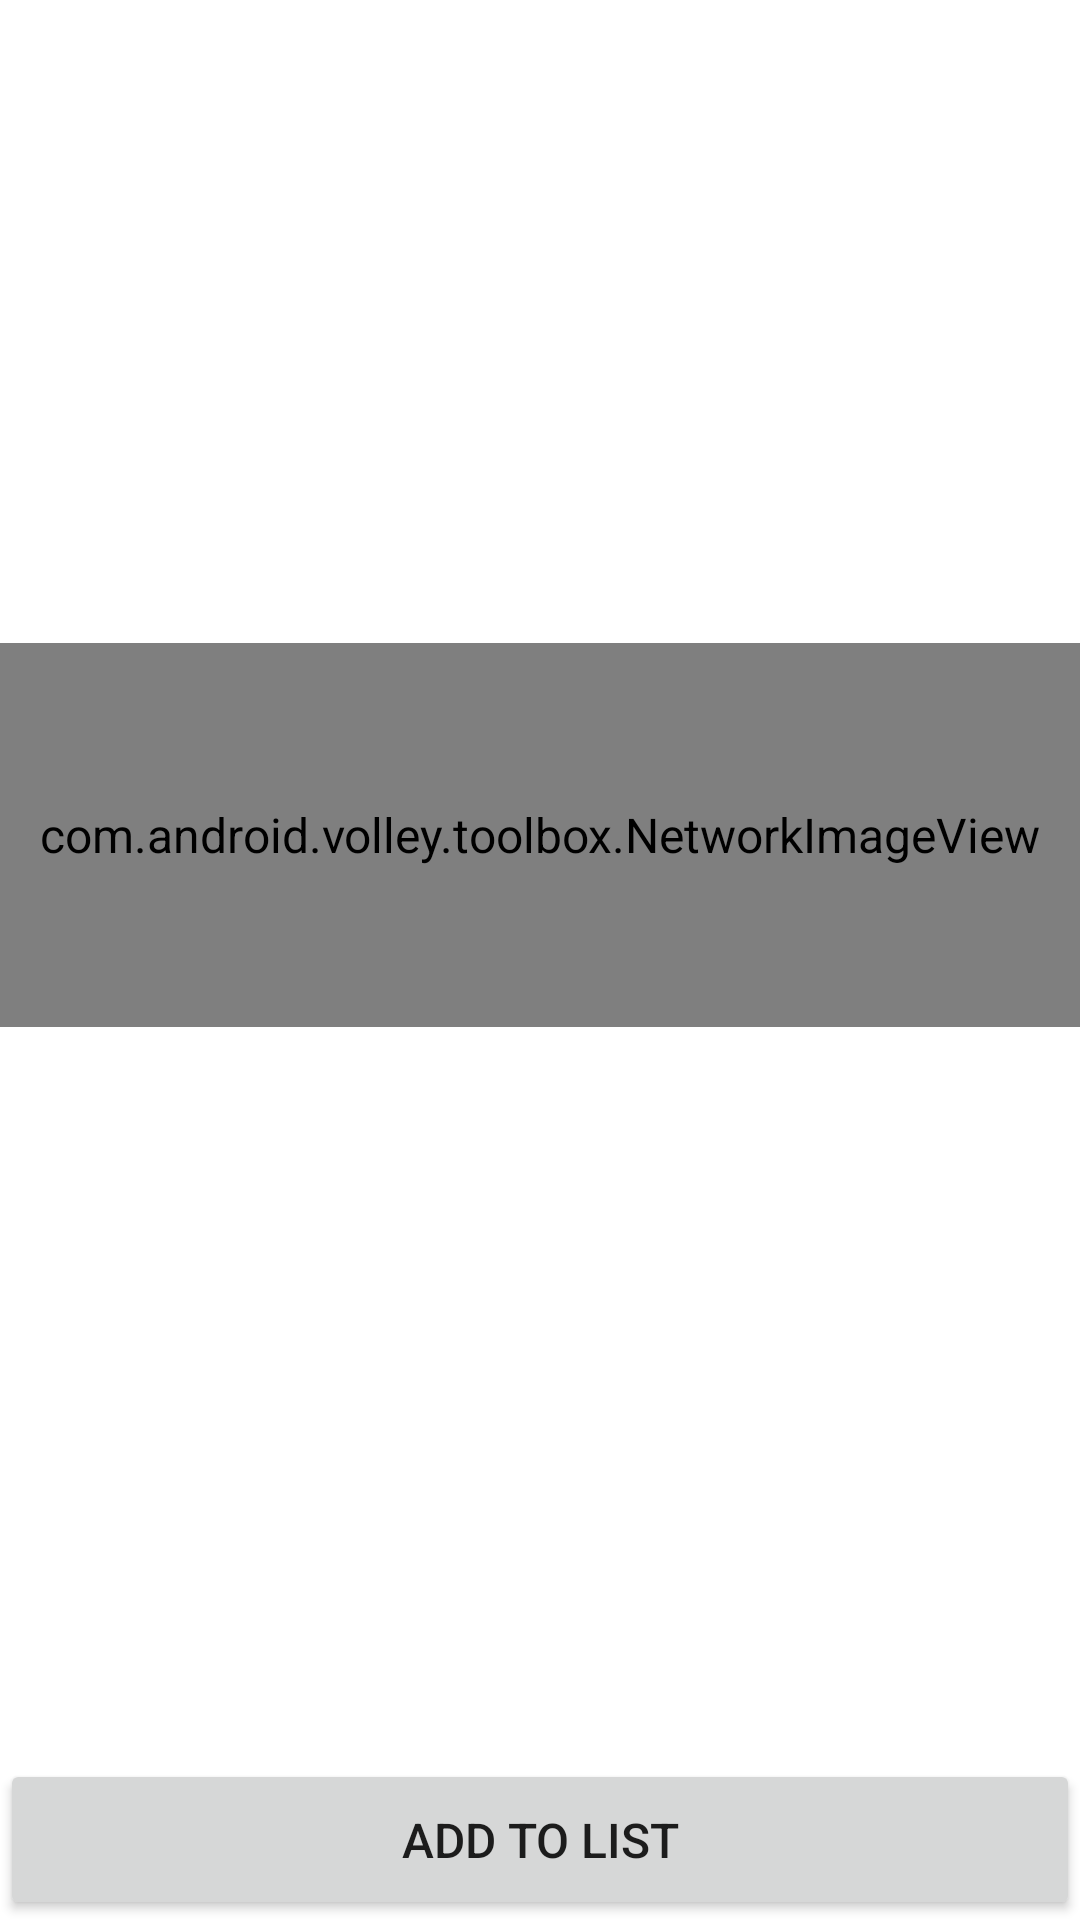

This screen was rendered from an Android layout file. Write that file and the resources it references.
<!-- AndroidManifest.xml: application theme Theme.ShoppingApp -->
<!-- res/layout/rv_item_product.xml -->
<?xml version="1.0" encoding="utf-8"?>
<androidx.constraintlayout.widget.ConstraintLayout xmlns:android="http://schemas.android.com/apk/res/android"
	xmlns:app="http://schemas.android.com/apk/res-auto"
	xmlns:tools="http://schemas.android.com/tools"
	android:layout_width="match_parent"
	android:layout_height="wrap_content"
	android:layout_marginBottom="32dp"
	android:background="#FFFFFF">

	<LinearLayout
		android:id="@+id/shops_container"
		android:layout_width="0dp"
		android:layout_height="wrap_content"
		android:orientation="horizontal"
		app:layout_constraintEnd_toEndOf="parent"
		app:layout_constraintStart_toStartOf="parent"
		app:layout_constraintTop_toTopOf="parent">

	</LinearLayout>

	<com.android.volley.toolbox.NetworkImageView
		android:id="@+id/img_product_icon"
		android:layout_width="0dp"
		android:layout_height="128dp"
		app:layout_constraintBottom_toTopOf="@+id/tv_product_name"
		app:layout_constraintEnd_toEndOf="parent"
		app:layout_constraintStart_toStartOf="parent"
		app:layout_constraintTop_toTopOf="@+id/shops_container"
		tools:srcCompat="@tools:sample/avatars" />

	<TextView
		android:id="@+id/tv_product_price_range"
		android:layout_width="wrap_content"
		android:layout_height="wrap_content"
		app:layout_constraintBottom_toBottomOf="@+id/tv_product_name"
		app:layout_constraintEnd_toEndOf="parent"
		app:layout_constraintTop_toTopOf="@+id/tv_product_name"
		tools:text="£000.00 - 000.00" />

	<TextView
		android:id="@+id/tv_product_name"
		style="@style/Label"
		android:layout_width="0dp"
		android:layout_height="wrap_content"
		android:layout_marginBottom="8dp"
		app:layout_constraintBottom_toTopOf="@id/btn_add_to_list"
		app:layout_constraintEnd_toStartOf="@+id/tv_product_price_range"
		app:layout_constraintStart_toStartOf="parent"
		tools:text="Product Name" />

	<Button
		android:id="@+id/btn_add_to_list"
		style="@style/Button"
		android:layout_width="0dp"
		android:layout_height="wrap_content"
		android:text="@string/add_to_list"
		app:layout_constraintBottom_toBottomOf="parent"
		app:layout_constraintEnd_toEndOf="parent"
		app:layout_constraintStart_toStartOf="parent" />

</androidx.constraintlayout.widget.ConstraintLayout>
<!-- resources referenced by this layout -->
<resources>
  <string name="add_to_list">Add to List</string>
  <style name="Button">
  		<item name="android:insetTop">0dp</item>
  		<item name="android:insetBottom">0dp</item>
  		<item name="android:padding">16dp</item>
  	</style>
  <style name="Label">
  		<item name="android:textSize">16sp</item>
  		<item name="android:textStyle">bold</item>
  	</style>
  <style name="Theme.ShoppingApp" parent="Theme.MaterialComponents.Light.NoActionBar">
  		
  		<item name="colorPrimary">@color/primary</item>
  		<item name="colorPrimaryVariant">@color/primary_variant</item>
  		<item name="colorOnPrimary">@color/on_primary</item>
  		
  		<item name="colorSecondary">@color/secondary</item>
  		<item name="colorSecondaryVariant">@color/secondary_variant</item>
  		<item name="colorOnSecondary">@color/on_secondary</item>
  		
  		<item name="android:statusBarColor" tools:targetApi="l">?attr/colorPrimaryVariant</item>
  		
  
  		<item name="android:textSize">16sp</item>
  	</style>
  <color name="primary">#248864</color>
  <color name="primary_variant">#248864</color>
  <color name="on_primary">@color/white</color>
  <color name="secondary">@color/teal_200</color>
  <color name="secondary_variant">@color/teal_700</color>
  <color name="on_secondary">@color/black</color>
  <color name="white">#FFFFFFFF</color>
  <color name="teal_200">#FF03DAC5</color>
  <color name="teal_700">#FF018786</color>
  <color name="black">#FF000000</color>
</resources>
